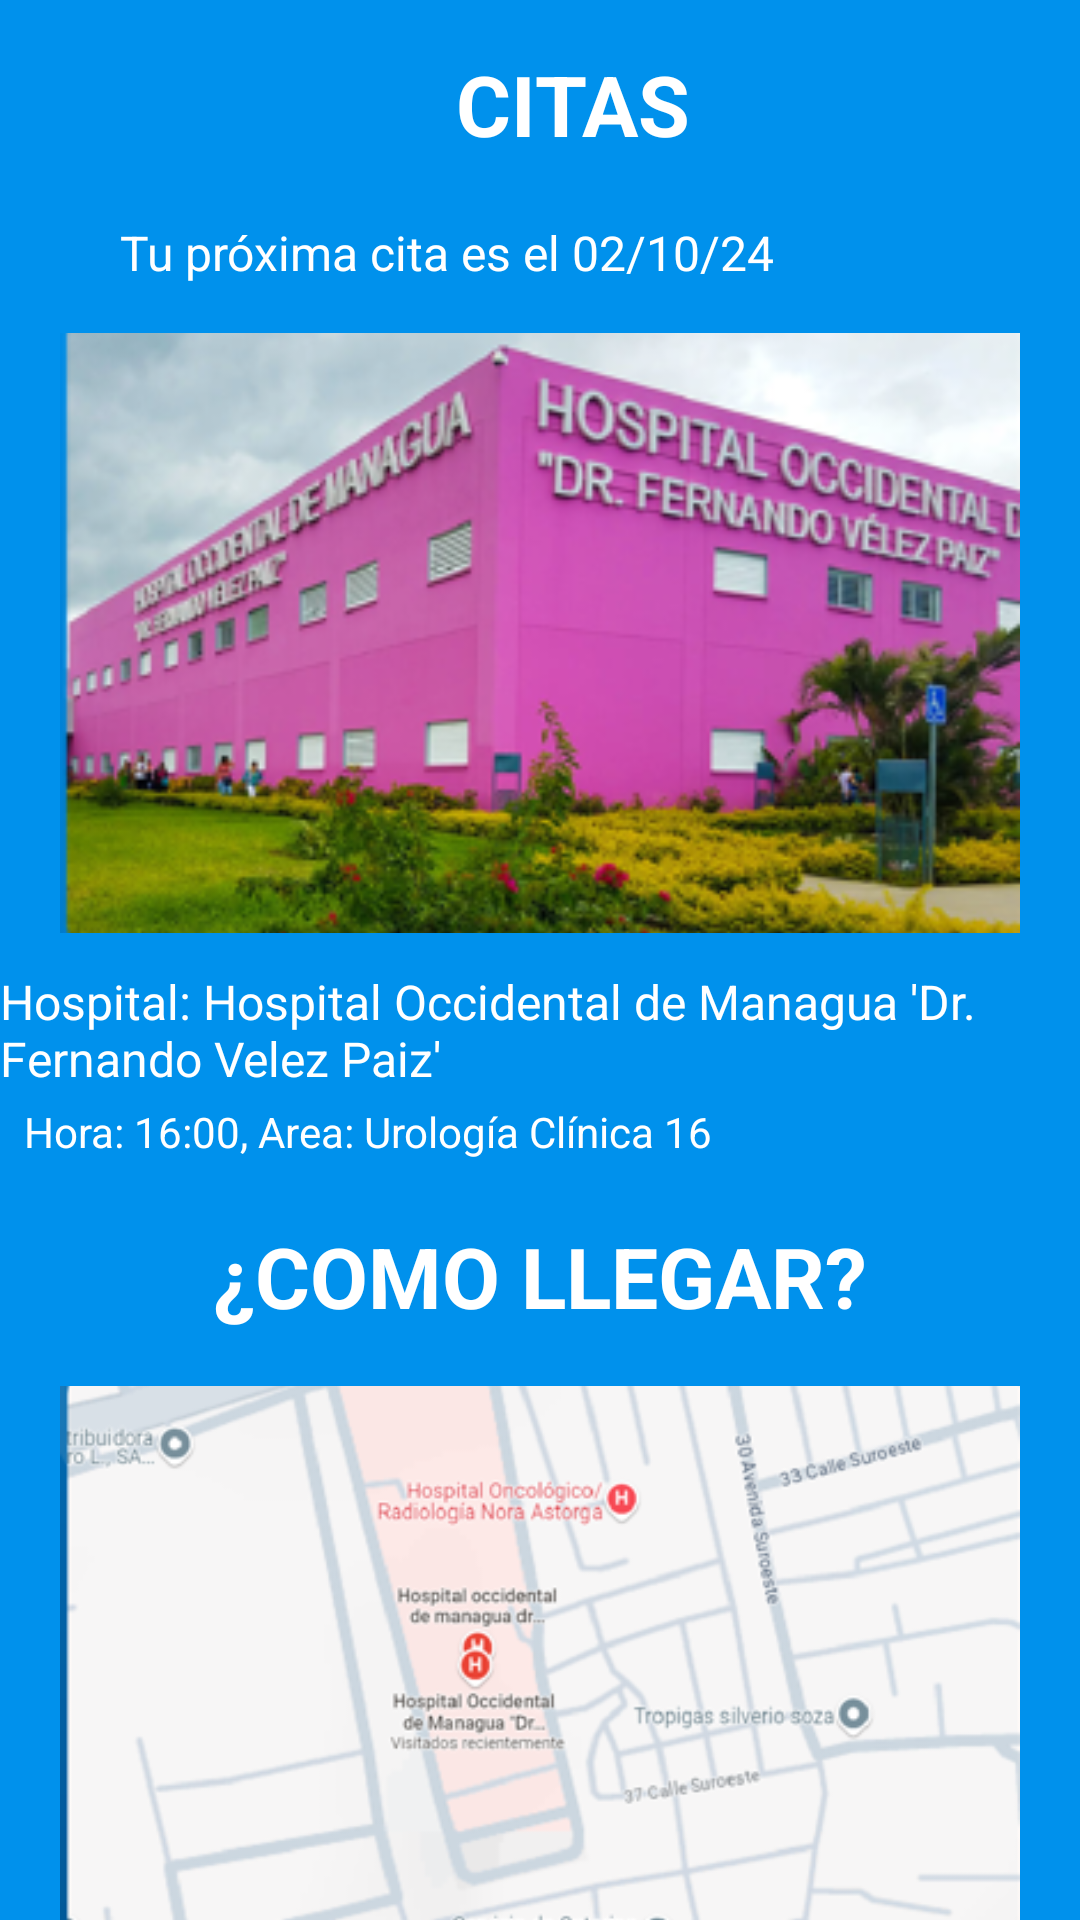

Android layout source for this screen:
<!-- AndroidManifest.xml: application theme Theme.ProyectoSPS -->
<!-- res/layout/activity_cita.xml -->
<?xml version="1.0" encoding="utf-8"?>
<androidx.constraintlayout.widget.ConstraintLayout xmlns:android="http://schemas.android.com/apk/res/android"
    xmlns:app="http://schemas.android.com/apk/res-auto"
    xmlns:tools="http://schemas.android.com/tools"
    android:layout_width="match_parent"
    android:layout_height="match_parent"
    tools:context=".MainActivity"
    android:background="#0091ec"
    tools:ignore="ExtraText">

    

    
    <TextView
        android:id="@+id/title"
        android:layout_width="wrap_content"
        android:layout_height="wrap_content"
        android:layout_marginStart="152dp"
        android:layout_marginTop="16dp"
        android:text="CITAS"
        android:textColor="@android:color/white"
        android:textSize="28sp"
        android:textStyle="bold"
        app:layout_constraintStart_toStartOf="parent"
        app:layout_constraintTop_toTopOf="parent" />

    

    <TextView
        android:id="@+id/nextAppointment"
        android:layout_width="wrap_content"
        android:layout_height="wrap_content"
        android:layout_marginStart="40dp"
        android:layout_marginTop="20dp"
        android:text="Tu próxima cita es el 02/10/24"
        android:textColor="@android:color/white"
        android:textSize="16sp"
        app:layout_constraintStart_toStartOf="parent"
        app:layout_constraintTop_toBottomOf="@+id/title" />

    <ImageView
        android:id="@+id/hospitalImage"
        android:layout_width="0dp"
        android:layout_height="200dp"
        android:layout_marginStart="20dp"
        android:layout_marginTop="16dp"
        android:layout_marginEnd="20dp"
        android:scaleType="centerCrop"
        android:src="@drawable/hospital"
        app:layout_constraintEnd_toEndOf="parent"
        app:layout_constraintStart_toStartOf="parent"
        app:layout_constraintTop_toBottomOf="@+id/nextAppointment" />

    

    
    <TextView
        android:id="@+id/hospitalInfo"
        android:layout_width="wrap_content"
        android:layout_height="wrap_content"
        android:layout_marginStart="20dp"
        android:layout_marginTop="12dp"
        android:layout_marginEnd="20dp"
        android:text="Hospital: Hospital Occidental de Managua 'Dr. Fernando Velez Paiz'"
        android:textColor="@color/white"
        android:textSize="16sp"
        app:layout_constraintEnd_toEndOf="parent"
        app:layout_constraintStart_toStartOf="parent"
        app:layout_constraintTop_toBottomOf="@+id/hospitalImage" />

    

    

    <TextView
        android:id="@+id/appointmentDetails"
        android:layout_width="wrap_content"
        android:layout_height="wrap_content"
        android:layout_marginStart="8dp"
        android:layout_marginTop="4dp"
        android:text="Hora: 16:00, Area: Urología Clínica 16"
        android:textColor="@color/white"
        android:textSize="14sp"
        app:layout_constraintStart_toStartOf="parent"
        app:layout_constraintTop_toBottomOf="@+id/hospitalInfo" />

    <TextView
        android:id="@+id/comollegar"
        android:layout_width="wrap_content"
        android:layout_height="wrap_content"
        android:layout_marginStart="8dp"
        android:layout_marginTop="20dp"
        android:layout_marginEnd="8dp"
        android:text="¿COMO LLEGAR?"
        android:textColor="@android:color/white"
        android:textSize="28sp"
        android:textStyle="bold"
        app:layout_constraintEnd_toEndOf="parent"
        app:layout_constraintStart_toStartOf="parent"
        app:layout_constraintTop_toBottomOf="@+id/appointmentDetails" />

    <ImageView
        android:id="@+id/mapImage"
        android:layout_width="0dp"
        android:layout_height="200dp"
        android:layout_marginStart="20dp"
        android:layout_marginTop="18dp"
        android:layout_marginEnd="20dp"
        android:scaleType="centerCrop"
        android:src="@drawable/map_image"
        app:layout_constraintEnd_toEndOf="parent"
        app:layout_constraintStart_toStartOf="parent"
        app:layout_constraintTop_toBottomOf="@+id/comollegar" />

    <TextView
        android:id="@+id/addressDetails"
        android:layout_width="wrap_content"
        android:layout_height="wrap_content"
        android:layout_marginStart="16dp"
        android:layout_marginTop="10dp"
        android:text="Dirección: AMN-V-6 VC Terreno de Proyectos 6, Managua"
        android:textColor="@color/white"
        android:textSize="16sp"
        app:layout_constraintStart_toStartOf="parent"
        app:layout_constraintTop_toBottomOf="@+id/mapImage" />

</androidx.constraintlayout.widget.ConstraintLayout>
<!-- resources referenced by this layout -->
<resources>
  <!-- drawable hospital: png bitmap (drawable, 140152 bytes) -->
  <!-- drawable map_image: png bitmap (drawable, 86816 bytes) -->
  <style name="Theme.ProyectoSPS" parent="Base.Theme.ProyectoSPS" />
  <style name="Base.Theme.ProyectoSPS" parent="Theme.Material3.DayNight.NoActionBar">
          
          
      </style>
  <!-- not gathered from this repository: default colours our renderer supplied (Android Studio template values) -->
  <color name="white">#FFFFFFFF</color>
</resources>
